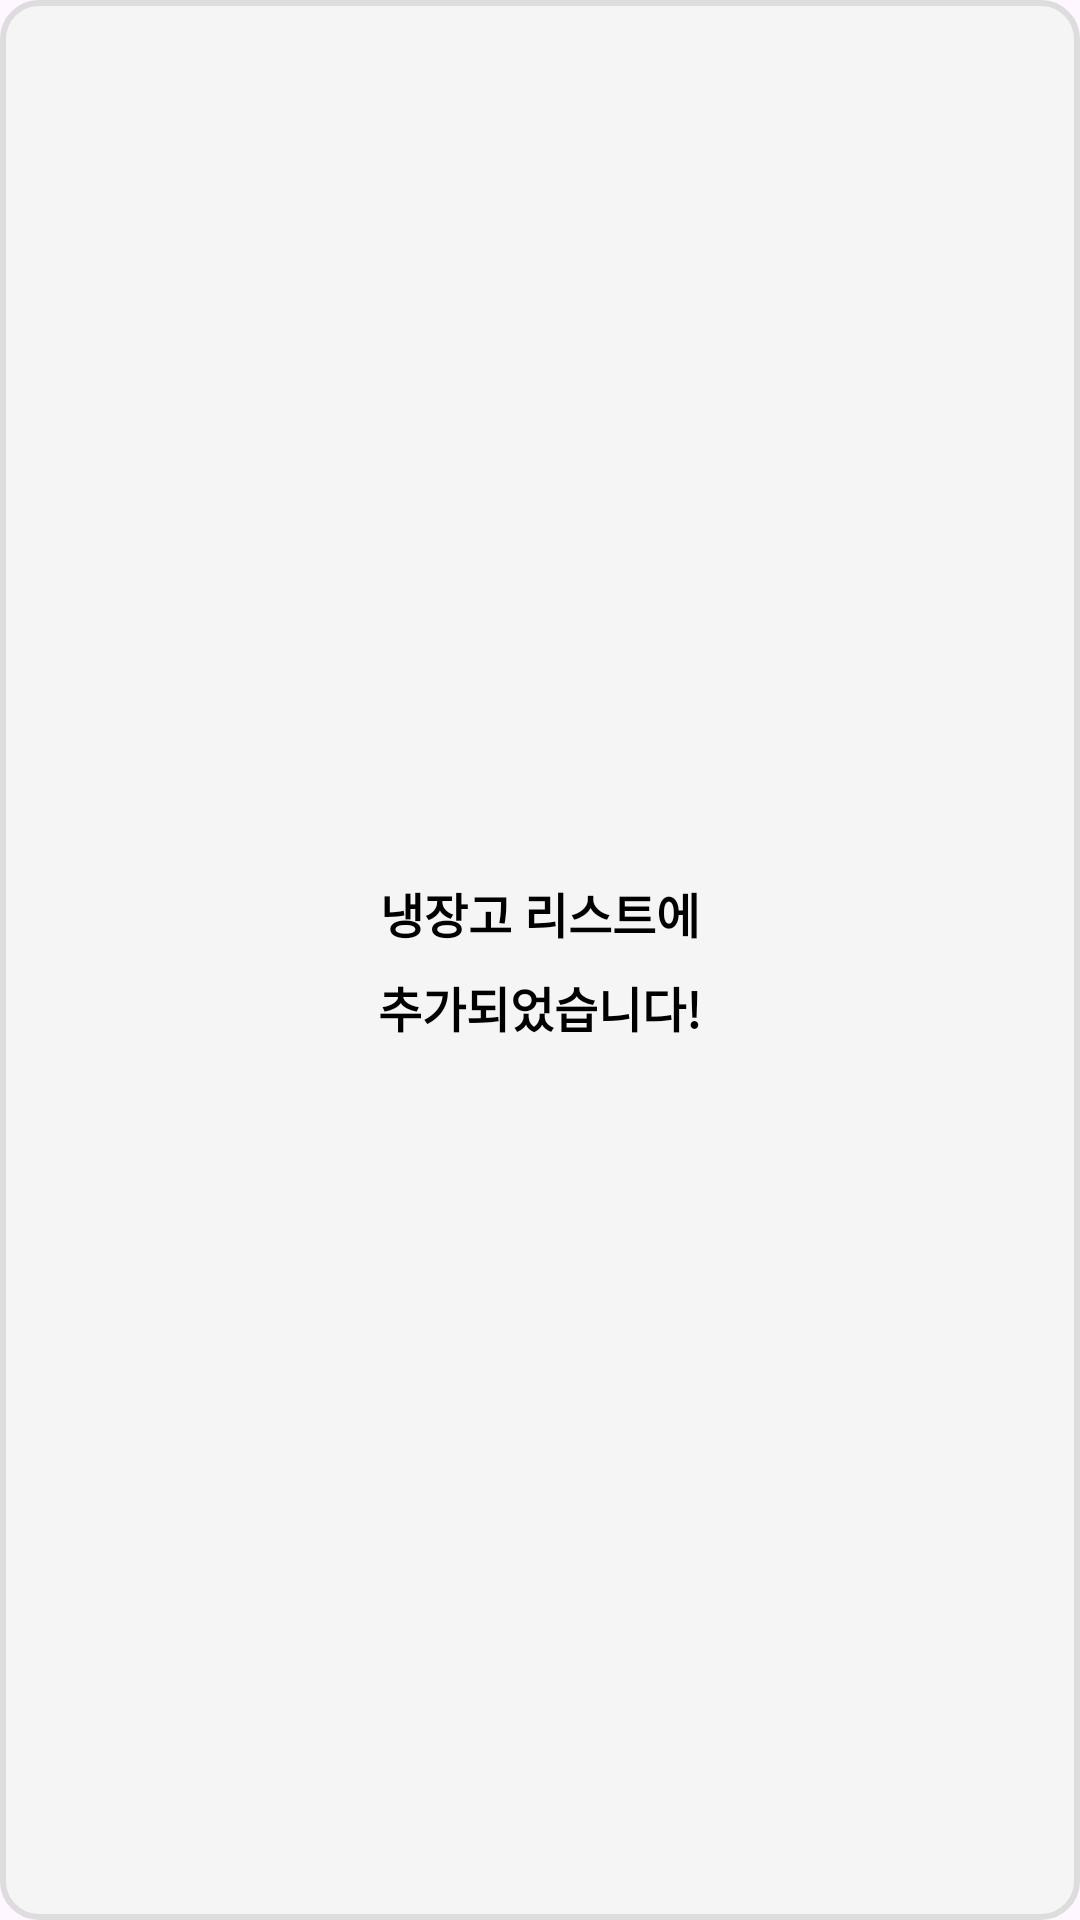

The Android layout XML behind this screen, and the referenced resources:
<!-- AndroidManifest.xml: application theme Theme.example -->
<!-- res/layout/dialog_custom_alert.xml -->
<?xml version="1.0" encoding="utf-8"?>
<LinearLayout xmlns:android="http://schemas.android.com/apk/res/android"
    android:layout_width="wrap_content"
    android:layout_height="wrap_content"
    android:orientation="vertical"
    android:padding="20dp"
    android:layout_marginLeft="100dp"
    android:background="@drawable/dialog_background"
    android:gravity="center">

    <TextView
        android:layout_width="wrap_content"
        android:layout_height="wrap_content"
        android:text="냉장고 리스트에"
        android:textSize="16sp"
        android:textStyle="bold"
        android:gravity="center"
        android:textColor="#000000"/>

    <TextView
        android:layout_width="wrap_content"
        android:layout_height="wrap_content"
        android:text="추가되었습니다!"
        android:textSize="16sp"
        android:textStyle="bold"
        android:gravity="center"
        android:textColor="#000000"
        android:layout_marginTop="8dp"/>

</LinearLayout>
<!-- resources referenced by this layout -->
<resources>
  <!-- drawable dialog_background (drawable) -->
  <shape xmlns:android="http://schemas.android.com/apk/res/android">
      <solid android:color="#F5F5F5"/>
      <corners android:radius="12dp"/>
      <stroke
          android:width="2dp"
          android:color="#DDDDDD"/>
  </shape>
  <style name="Theme.example" parent="Base.Theme.example" />
  <style name="Base.Theme.example" parent="Theme.Material3.DayNight.NoActionBar">
          
          
      </style>
</resources>
